Photos from the image-classification dataset "data" in the GitHub repository jiaming-cs/drawToLean. Its 4 classes are: banana, apple, bus, fish.

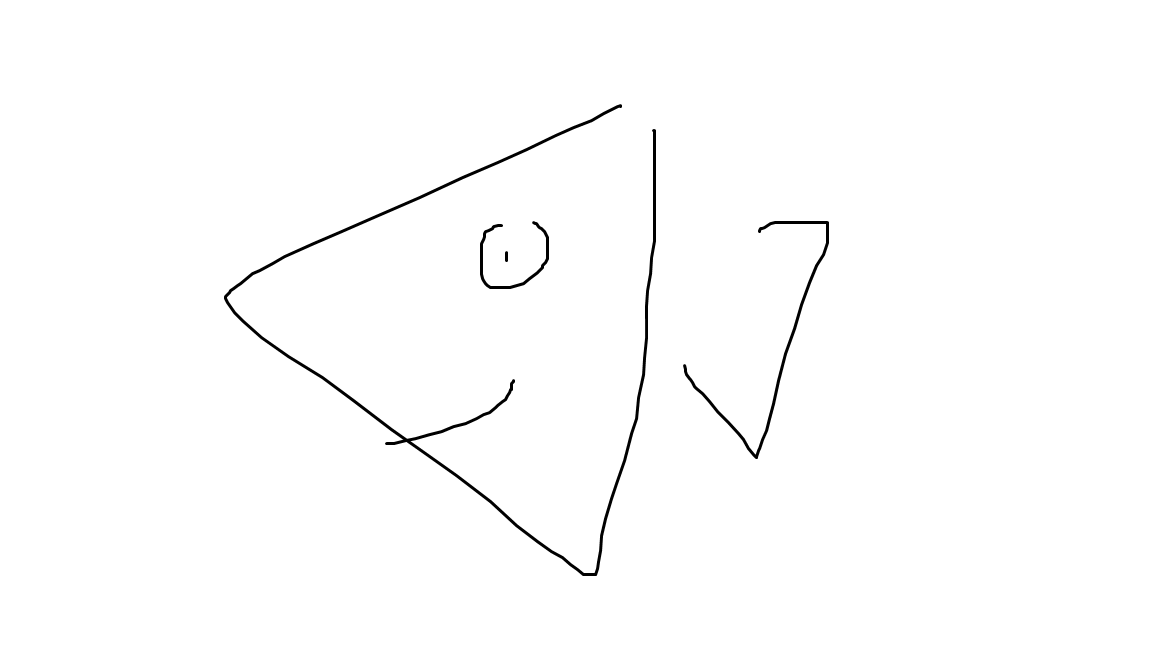
Label: fish

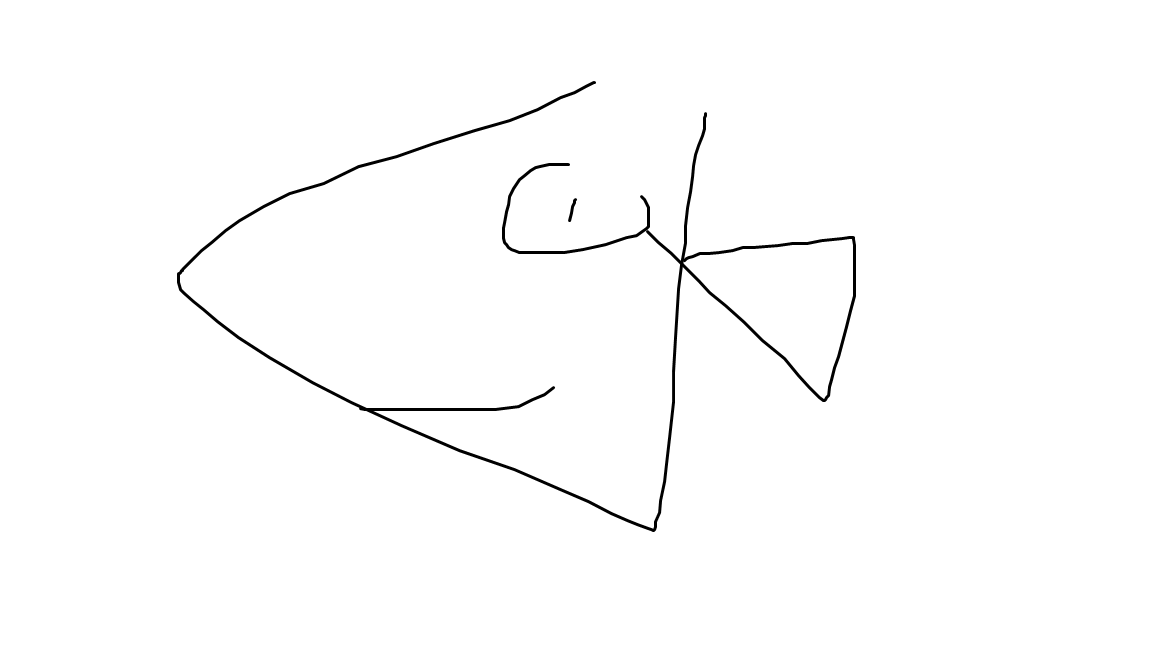
Label: fish

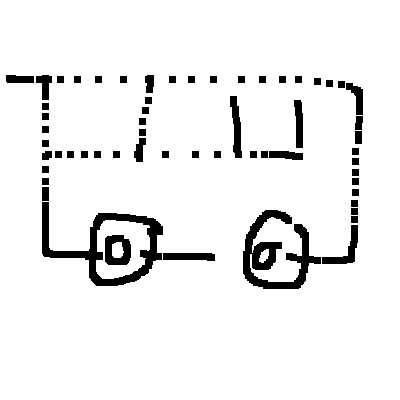
Label: bus

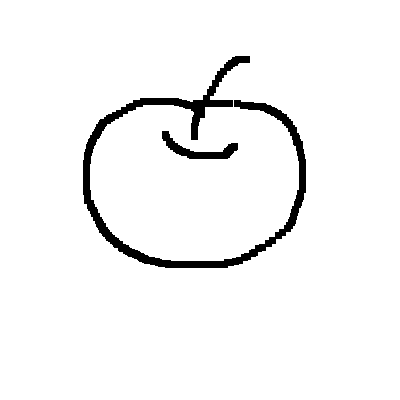
Label: apple

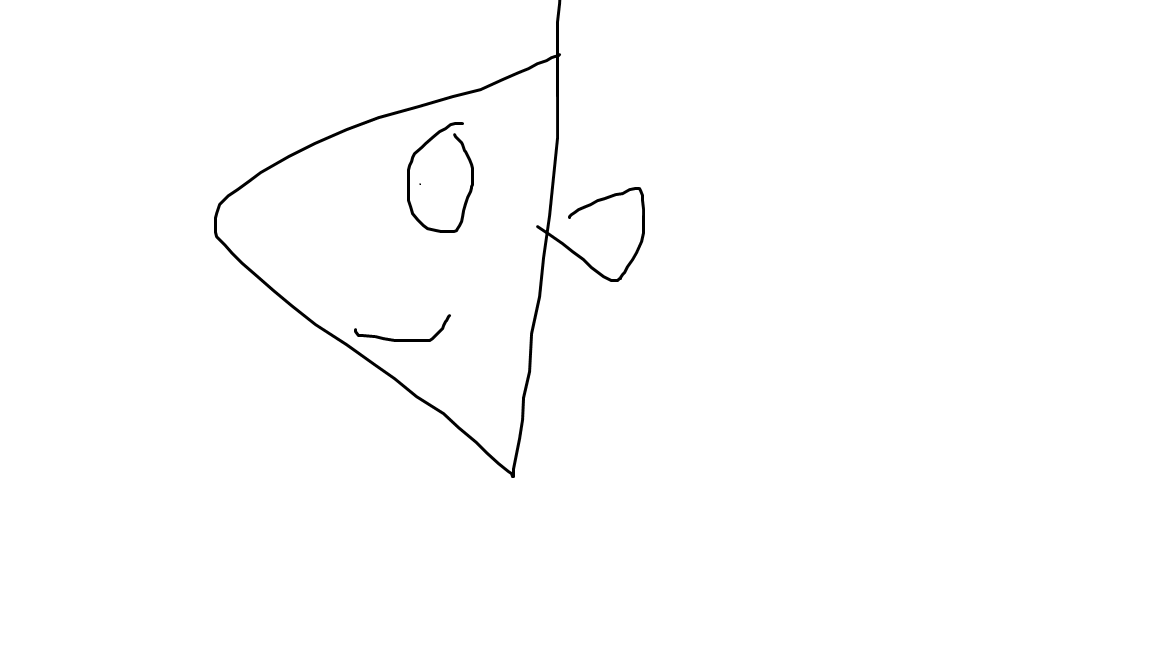
Label: fish

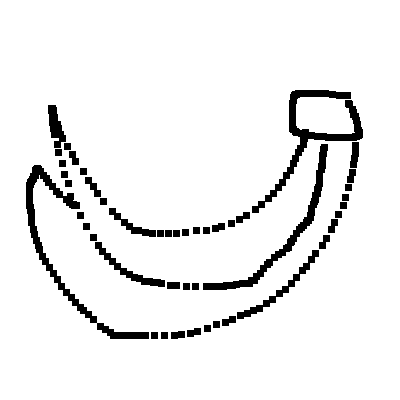
Label: banana
